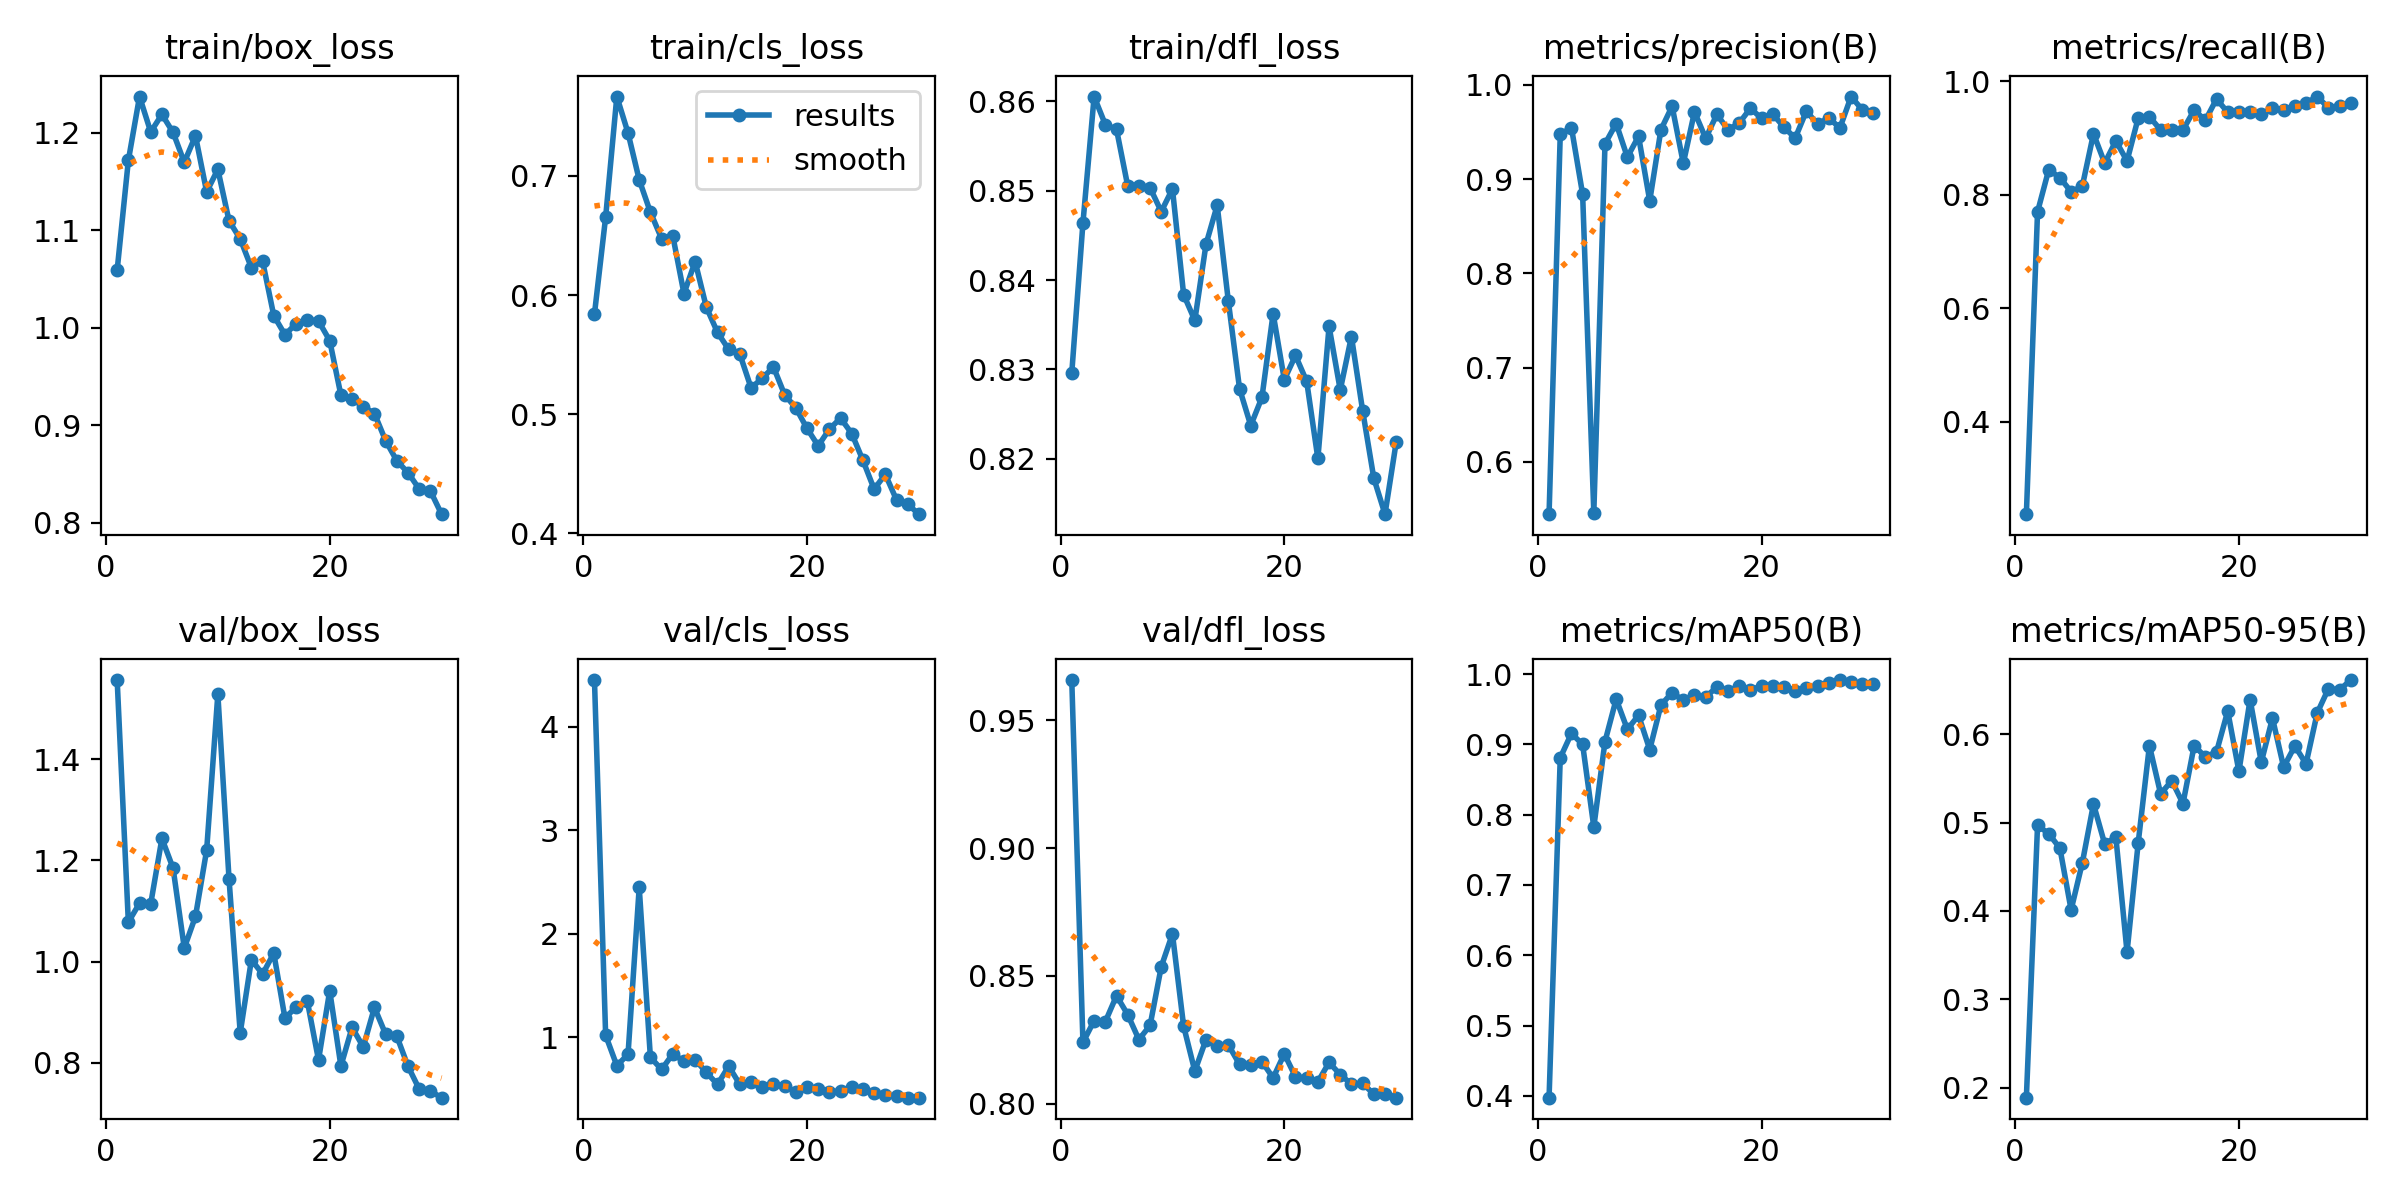

Values plotted in this chart, from the file beside it:
epoch, train/box_loss, train/cls_loss, train/dfl_loss, metrics/precision(B), metrics/recall(B), metrics/mAP50(B), metrics/mAP50-95(B), val/box_loss, val/cls_loss, val/dfl_loss, lr/pg0, lr/pg1, lr/pg2
1, 1.059, 0.584, 0.8296, 0.5446, 0.2374, 0.3974, 0.1886, 1.557, 4.45, 0.9658, 0.06668, 0.003522, 0.003522
2, 1.171, 0.6655, 0.8464, 0.9473, 0.7701, 0.881, 0.4969, 1.078, 1.017, 0.8239, 0.0326, 0.006866, 0.006866
3, 1.237, 0.7667, 0.8605, 0.9546, 0.8444, 0.9156, 0.4875, 1.115, 0.724, 0.8325, 0.008929, 0.008929, 0.008929
4, 1.201, 0.7361, 0.8574, 0.884, 0.8302, 0.8999, 0.471, 1.114, 0.8337, 0.832, 0.008613, 0.008613, 0.008613
5, 1.219, 0.6968, 0.8569, 0.5462, 0.8054, 0.7824, 0.4012, 1.244, 2.446, 0.8422, 0.008297, 0.008297, 0.008297
6, 1.2, 0.6696, 0.8506, 0.9374, 0.8151, 0.9041, 0.4543, 1.185, 0.8049, 0.8348, 0.007981, 0.007981, 0.007981
7, 1.169, 0.6474, 0.8506, 0.9589, 0.9077, 0.9644, 0.521, 1.027, 0.6875, 0.825, 0.007666, 0.007666, 0.007666
8, 1.197, 0.6498, 0.8503, 0.9233, 0.856, 0.9214, 0.4759, 1.089, 0.837, 0.8306, 0.00735, 0.00735, 0.00735
9, 1.139, 0.6012, 0.8477, 0.9454, 0.8949, 0.9414, 0.4835, 1.221, 0.767, 0.8536, 0.007034, 0.007034, 0.007034
10, 1.162, 0.6281, 0.8502, 0.877, 0.8597, 0.8926, 0.3533, 1.529, 0.7826, 0.8664, 0.006718, 0.006718, 0.006718
11, 1.11, 0.5898, 0.8384, 0.9525, 0.9356, 0.9559, 0.4774, 1.163, 0.6592, 0.8303, 0.006403, 0.006403, 0.006403
12, 1.091, 0.5685, 0.8355, 0.9772, 0.9377, 0.9737, 0.5871, 0.8587, 0.5429, 0.8127, 0.006087, 0.006087, 0.006087
13, 1.062, 0.5543, 0.844, 0.9168, 0.9144, 0.9626, 0.5327, 1.004, 0.7188, 0.825, 0.005771, 0.005771, 0.005771
14, 1.068, 0.5502, 0.8484, 0.9713, 0.9144, 0.9697, 0.5474, 0.9749, 0.5423, 0.8226, 0.005455, 0.005455, 0.005455
15, 1.012, 0.522, 0.8376, 0.9432, 0.9144, 0.9676, 0.5216, 1.017, 0.5628, 0.8229, 0.00514, 0.00514, 0.00514
16, 0.9929, 0.5301, 0.8278, 0.9686, 0.9494, 0.9814, 0.5872, 0.8877, 0.514, 0.8153, 0.004824, 0.004824, 0.004824
17, 1.004, 0.5395, 0.8237, 0.9523, 0.9314, 0.9753, 0.5743, 0.9101, 0.5434, 0.815, 0.004508, 0.004508, 0.004508
18, 1.008, 0.5162, 0.8269, 0.9594, 0.9689, 0.9831, 0.5801, 0.9215, 0.5309, 0.8164, 0.004193, 0.004193, 0.004193
19, 1.007, 0.5051, 0.8363, 0.9752, 0.9455, 0.9777, 0.6263, 0.8049, 0.4671, 0.8101, 0.003877, 0.003877, 0.003877
20, 0.9868, 0.4879, 0.8289, 0.9643, 0.946, 0.9831, 0.5581, 0.9421, 0.5169, 0.8195, 0.003561, 0.003561, 0.003561
21, 0.931, 0.4733, 0.8316, 0.9688, 0.9455, 0.9832, 0.6393, 0.793, 0.4989, 0.8105, 0.003245, 0.003245, 0.003245
22, 0.927, 0.4873, 0.8287, 0.9551, 0.9416, 0.9815, 0.5684, 0.8695, 0.472, 0.8099, 0.002929, 0.002929, 0.002929
23, 0.9192, 0.4966, 0.82, 0.9434, 0.9533, 0.9766, 0.6183, 0.8307, 0.4794, 0.8085, 0.002614, 0.002614, 0.002614
24, 0.912, 0.4836, 0.8348, 0.9721, 0.9496, 0.9809, 0.5628, 0.909, 0.5153, 0.8161, 0.002298, 0.002298, 0.002298
25, 0.8842, 0.4611, 0.8277, 0.9584, 0.9572, 0.9834, 0.5867, 0.856, 0.4996, 0.8113, 0.001982, 0.001982, 0.001982
26, 0.8637, 0.4369, 0.8337, 0.9649, 0.9615, 0.9867, 0.5666, 0.8519, 0.4622, 0.8076, 0.001667, 0.001667, 0.001667
27, 0.8515, 0.4493, 0.8254, 0.9542, 0.9732, 0.9916, 0.6241, 0.7925, 0.4391, 0.8079, 0.001351, 0.001351, 0.001351
28, 0.8348, 0.4279, 0.8178, 0.9876, 0.9533, 0.9884, 0.6516, 0.7474, 0.4278, 0.8037, 0.001035, 0.001035, 0.001035
29, 0.8328, 0.4242, 0.8138, 0.9735, 0.9572, 0.9865, 0.6504, 0.7433, 0.4164, 0.8036, 0.0007193, 0.0007193, 0.0007193
30, 0.809, 0.4159, 0.8219, 0.9704, 0.9611, 0.9863, 0.6614, 0.7304, 0.4149, 0.8023, 0.0004036, 0.0004036, 0.0004036
